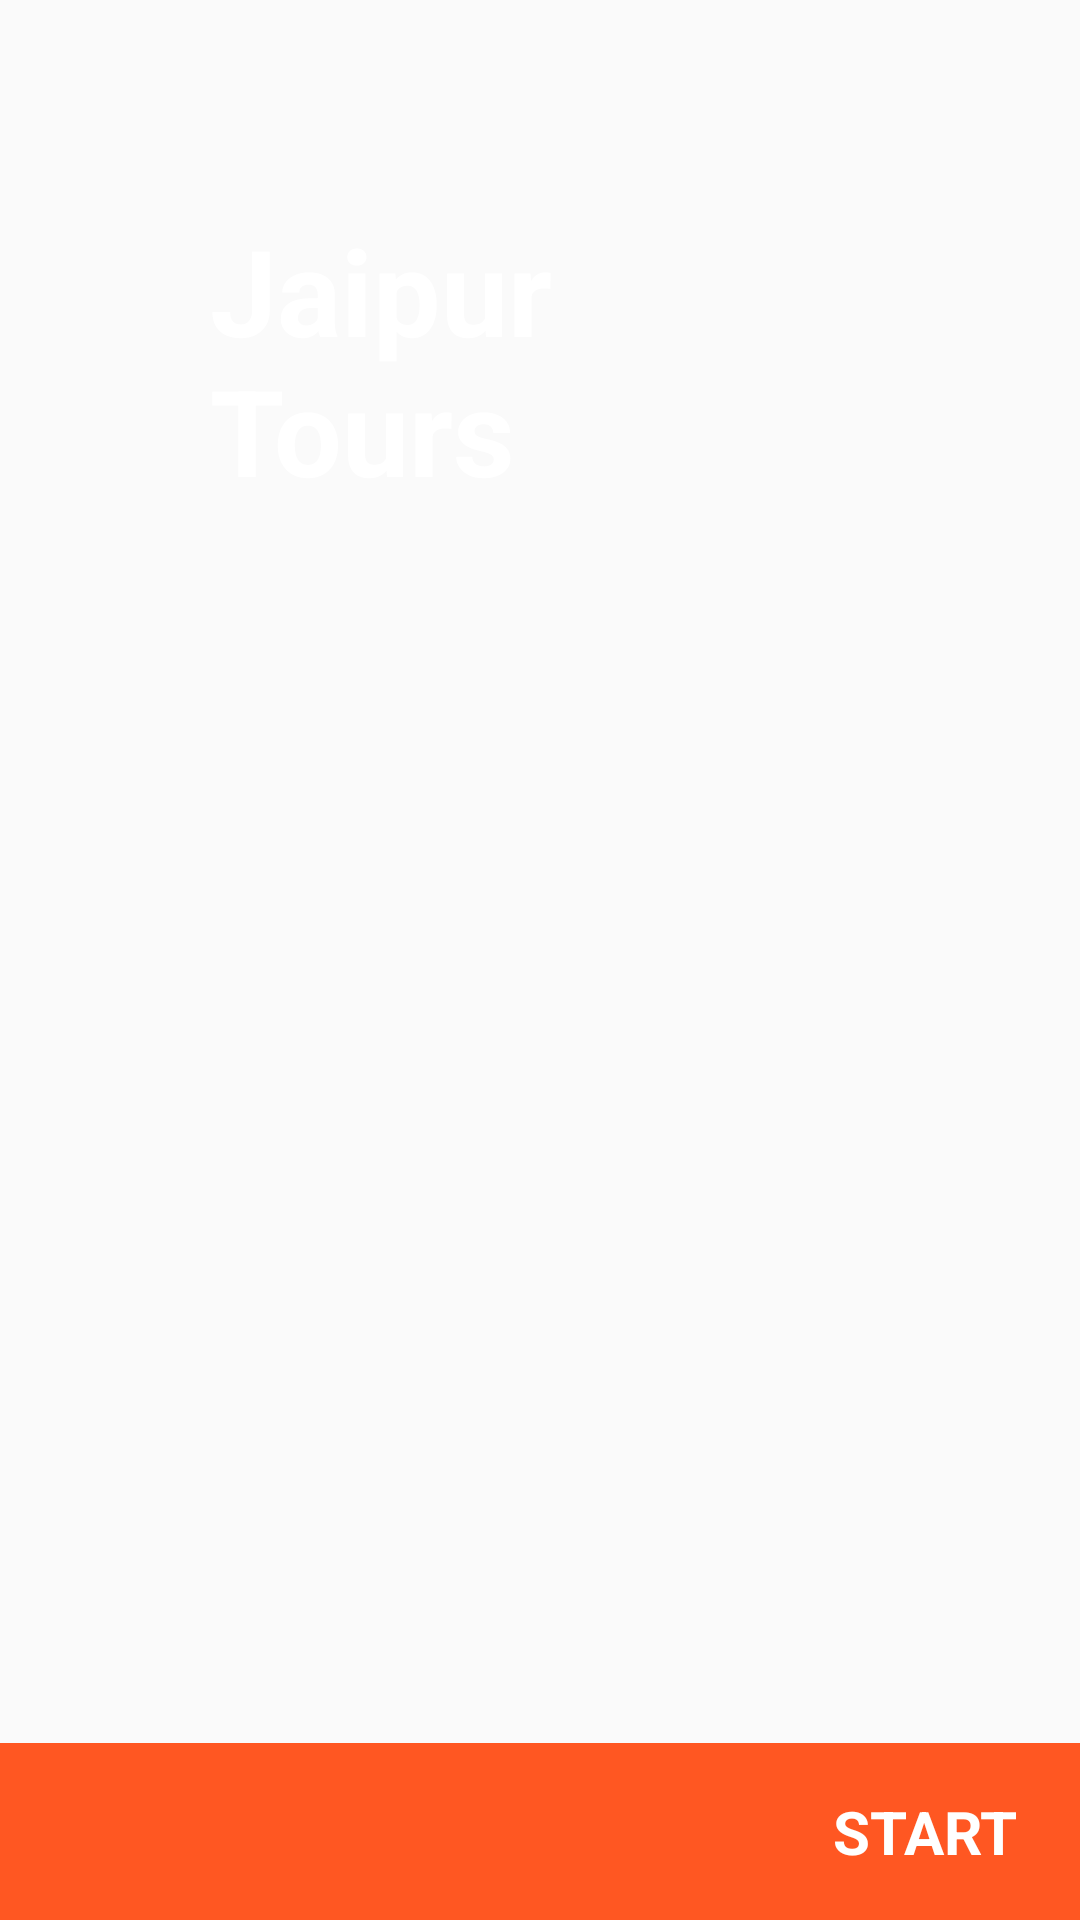

The Android layout XML behind this screen, and the referenced resources:
<!-- AndroidManifest.xml: application theme AppTheme -->
<!-- res/layout/activity_main.xml -->
<?xml version="1.0" encoding="utf-8"?>
<RelativeLayout
    xmlns:android="http://schemas.android.com/apk/res/android"
    android:layout_height="match_parent"
    android:layout_width="match_parent"
    >

    <ImageView
        android:src="@drawable/jaipur"
        android:scaleType="centerCrop"
        android:layout_height="match_parent"
        android:layout_width="match_parent"
        />
    <TextView
        android:layout_width="match_parent"
        android:layout_height="wrap_content"
        android:text="START "
        android:background="#FF5722"
        android:layout_alignParentBottom="true"
        android:textAlignment="viewEnd"
        android:padding="16dp"
        android:textSize="20sp"
        android:textStyle="bold"
        android:textColor="@android:color/white"
        android:id="@+id/asdf"
        />
    <TextView
        android:layout_width="wrap_content"
        android:layout_height="wrap_content"
        android:text="Jaipur Tours"
        android:padding="70dp"
        android:textColor="@android:color/white"
        android:textSize="40sp"
        android:textStyle="bold"
        />

</RelativeLayout>
<!-- resources referenced by this layout -->
<resources>
  <style name="AppTheme" parent="Theme.AppCompat.Light.DarkActionBar">
          
          <item name="colorPrimary">#FF5722</item>
          <item name="colorPrimaryDark">#E64A19</item>
          <item name="colorAccent">@color/colorAccent</item>
      </style>
  <color name="colorAccent">#FF4081</color>
</resources>
